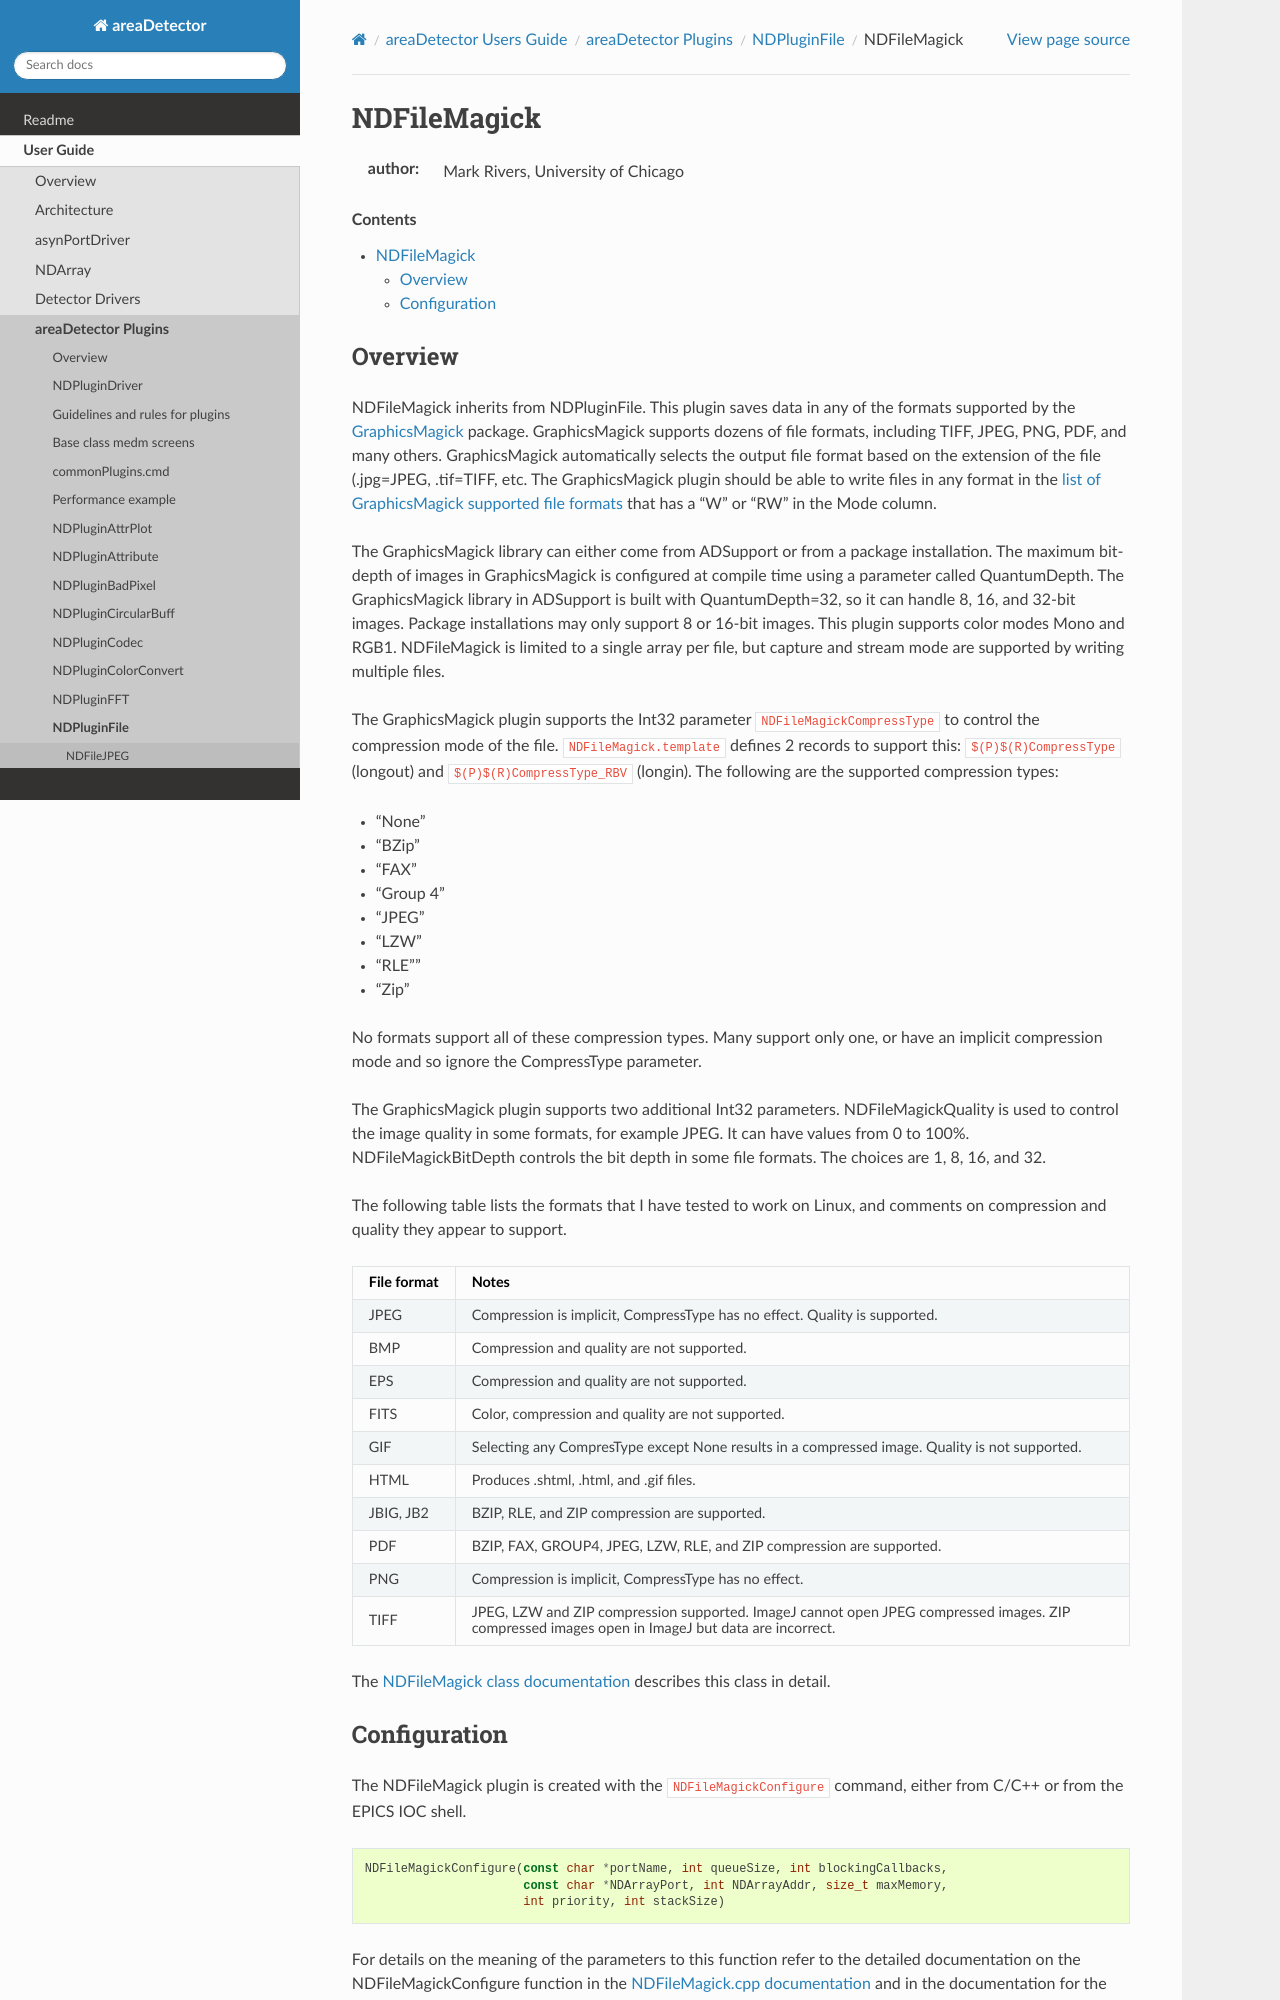

repository: ISISComputingGroup/EPICS-areaDetector · page: ADCore/NDFileMagick.html · generator: mkdocs

NDFileMagick
============

:author: Mark Rivers, University of Chicago

.. contents:: Contents

Overview
--------

NDFileMagick inherits from NDPluginFile. This plugin saves data in any
of the formats supported by the
`GraphicsMagick <http://www.graphicsmagick.org/>`__ package.
GraphicsMagick supports dozens of file formats, including TIFF, JPEG,
PNG, PDF, and many others. GraphicsMagick automatically selects the
output file format based on the extension of the file (.jpg=JPEG,
.tif=TIFF, etc. The GraphicsMagick plugin should be able to write files
in any format in the `list of GraphicsMagick supported file
formats <http://www.graphicsmagick.org/formats.html>`__ that has a "W"
or "RW" in the Mode column.

The GraphicsMagick library can either come from ADSupport or from a
package installation. The maximum bit-depth of images in GraphicsMagick
is configured at compile time using a parameter called QuantumDepth. The
GraphicsMagick library in ADSupport is built with QuantumDepth=32, so it
can handle 8, 16, and 32-bit images. Package installations may only
support 8 or 16-bit images. This plugin supports color modes Mono and
RGB1. NDFileMagick is limited to a single array per file, but capture
and stream mode are supported by writing multiple files.

The GraphicsMagick plugin supports the Int32 parameter
``NDFileMagickCompressType`` to control the compression mode of the file.
``NDFileMagick.template`` defines 2 records to support this:
``$(P)$(R)CompressType`` (longout) and ``$(P)$(R)CompressType_RBV`` (longin).
The following are the supported compression types:

-  "None"
-  "BZip"
-  "FAX"
-  "Group 4"
-  "JPEG"
-  "LZW"
-  "RLE""
-  "Zip"

No formats support all of these compression types. Many support only
one, or have an implicit compression mode and so ignore the CompressType
parameter.

The GraphicsMagick plugin supports two additional Int32 parameters.
NDFileMagickQuality is used to control the image quality in some
formats, for example JPEG. It can have values from 0 to 100%.
NDFileMagickBitDepth controls the bit depth in some file formats. The
choices are 1, 8, 16, and 32.

The following table lists the formats that I have tested to work on
Linux, and comments on compression and quality they appear to support.
